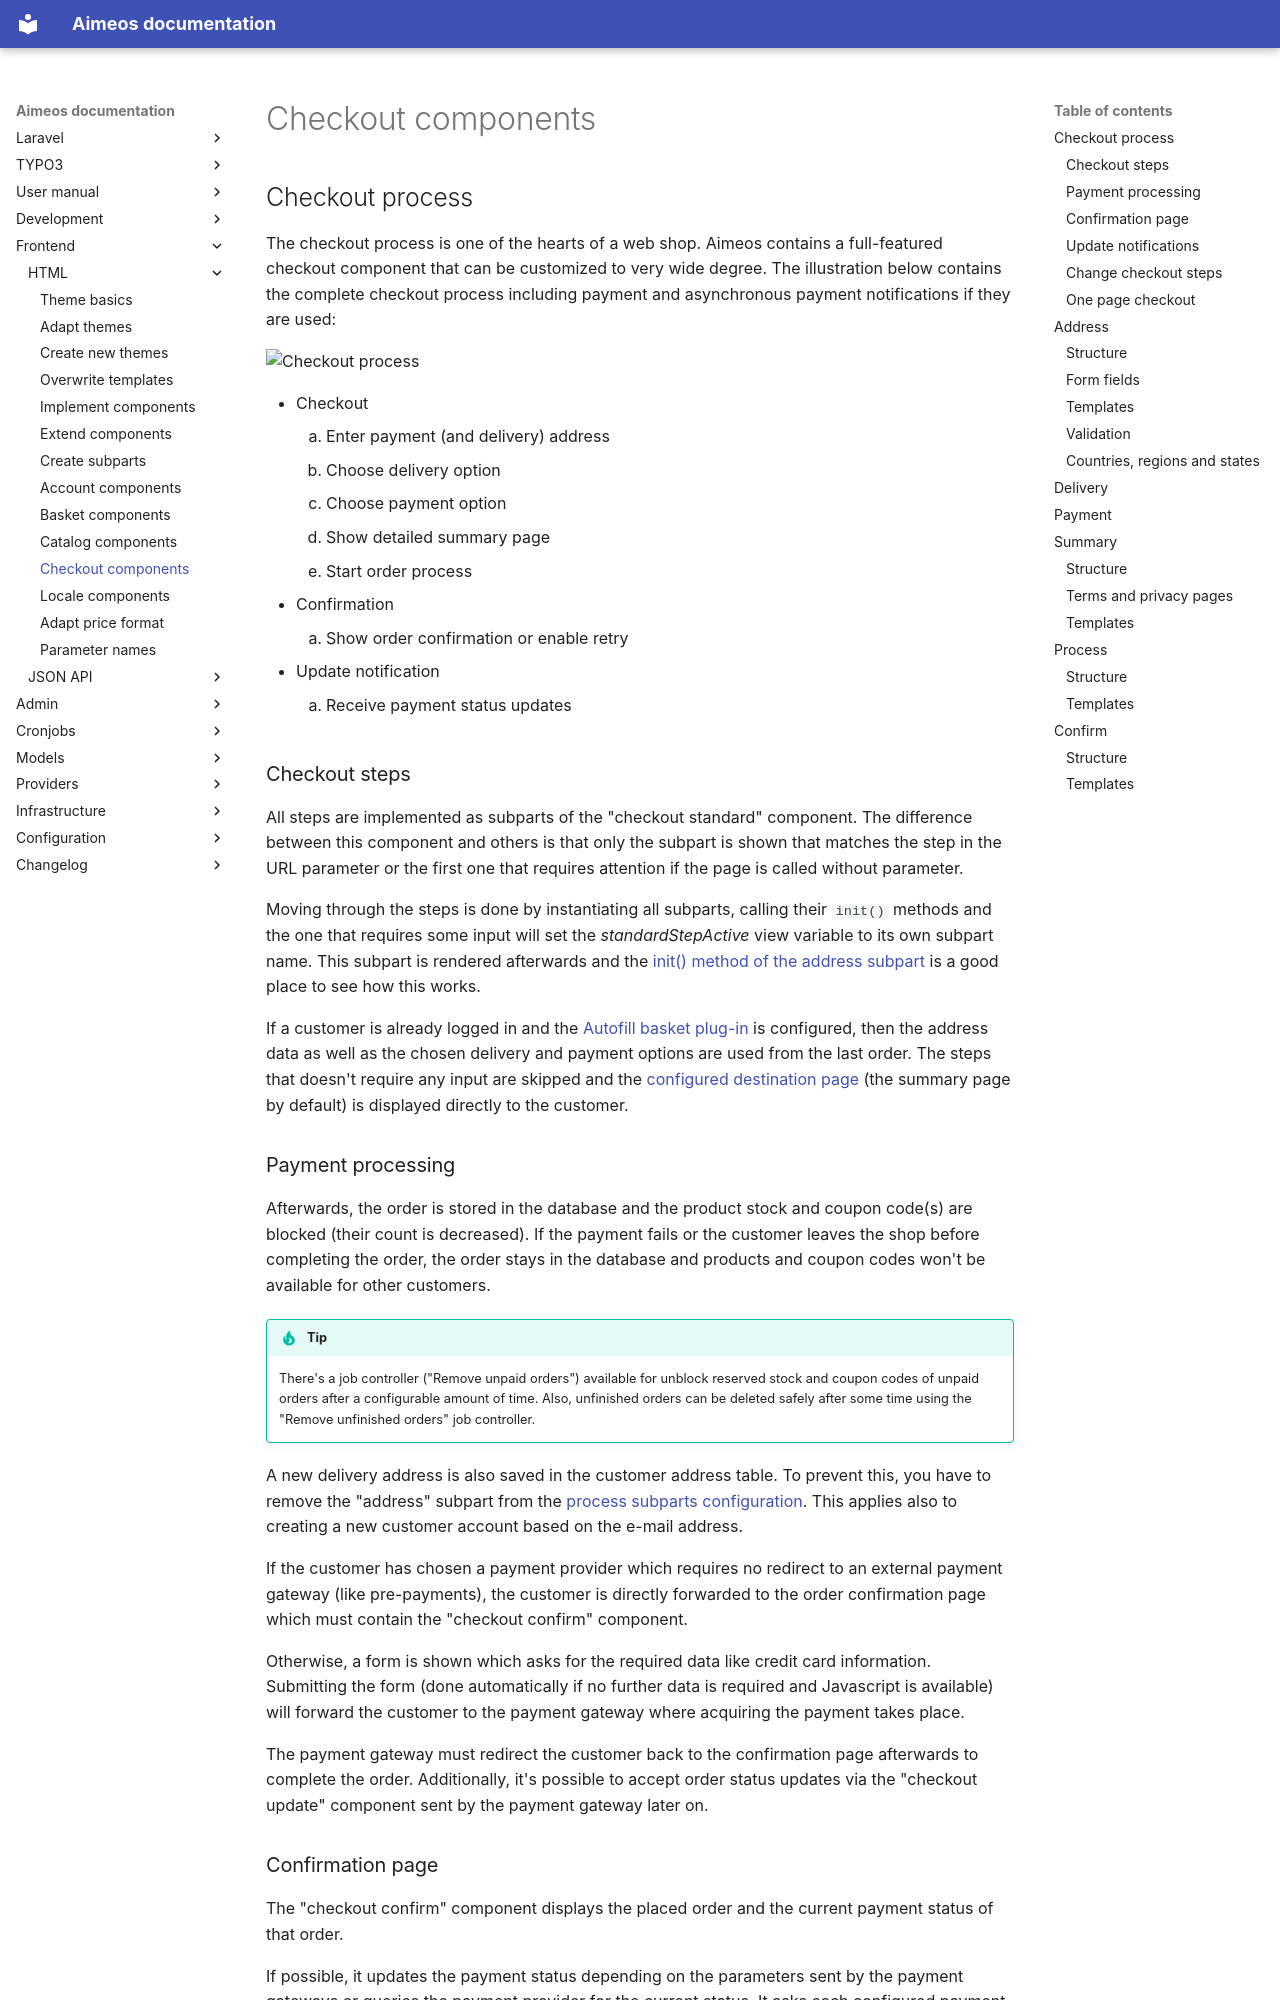

repository: aimeos/aimeos-docs · page: frontend/html/checkout-components/index.html · generator: mkdocs

# Checkout process

The checkout process is one of the hearts of a web shop. Aimeos contains a full-featured checkout component that can be customized to very wide degree. The illustration below contains the complete checkout process including payment and asynchronous payment notifications if they are used:

![Checkout process](Checkout-process.png)

* Checkout
    1. Enter payment (and delivery) address
    2. Choose delivery option
    3. Choose payment option
    4. Show detailed summary page
    5. Start order process
* Confirmation
    1. Show order confirmation or enable retry
* Update notification
    1. Receive payment status updates

## Checkout steps

All steps are implemented as subparts of the "checkout standard" component. The difference between this component and others is that only the subpart is shown that matches the step in the URL parameter or the first one that requires attention if the page is called without parameter.

Moving through the steps is done by instantiating all subparts, calling their `init()` methods and the one that requires some input will set the *standardStepActive* view variable to its own subpart name. This subpart is rendered afterwards and the [init() method of the address subpart](https://github.com/aimeos/ai-client-html/blob/master/src/Client/Html/Checkout/Standard/Address/Standard.php#L250-L278) is a good place to see how this works.

If a customer is already logged in and the [Autofill basket plug-in](../../manual/plugins.md#autofill) is configured, then the address data as well as the chosen delivery and payment options are used from the last order. The steps that doesn't require any input are skipped and the [configured destination page](../../config/client-html/checkout-standard.md#step-active) (the summary page by default) is displayed directly to the customer.

## Payment processing

Afterwards, the order is stored in the database and the product stock and coupon code(s) are blocked (their count is decreased). If the payment fails or the customer leaves the shop before completing the order, the order stays in the database and products and coupon codes won't be available for other customers.

!!! tip
     There's a job controller ("Remove unpaid orders") available for unblock reserved stock and coupon codes of unpaid orders after a configurable amount of time. Also, unfinished orders can be deleted safely after some time using the "Remove unfinished orders" job controller.

A new delivery address is also saved in the customer address table. To prevent this, you have to remove the "address" subpart from the [process subparts configuration](../../config/client-html/checkout-standard.md#subparts_1). This applies also to creating a new customer account based on the e-mail address.

If the customer has chosen a payment provider which requires no redirect to an external payment gateway (like pre-payments), the customer is directly forwarded to the order confirmation page which must contain the "checkout confirm" component.

Otherwise, a form is shown which asks for the required data like credit card information. Submitting the form (done automatically if no further data is required and Javascript is available) will forward the customer to the payment gateway where acquiring the payment takes place.

The payment gateway must redirect the customer back to the confirmation page afterwards to complete the order. Additionally, it's possible to accept order status updates via the "checkout update" component sent by the payment gateway later on.
